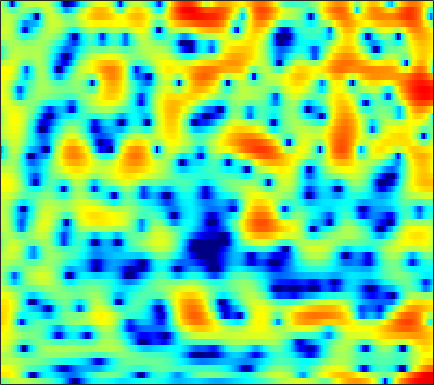

Data behind this chart, as committed beside it:
-1.6727, -0.72509, 0.26848, 1.0149, 1.437, 1.8428, 2.0915, 2.1867, 2.2179, 2.1422, 1.9827, 1.8183, 1.5528, 1.2529, 1.0151, 0.68886, 0.35746, 0.11597, -0.19992, -0.50912, -0.84327, -1.1066, -1.5075, -1.9753
5.227, 5.248, 5.195, 5.017, 4.79, 4.334, 3.682, 3.043, 1.959, 0.5539, -1.271, -3.014, -6.102, -10.74, -16.48, -21.82, -13.23, -9.952, -7.337, -5.805, -4.936, -4.598, -4.48, -4.663
4.492, 4.439, 4.309, 4.1, 3.884, 3.508, 3.029, 2.6, 1.95, 1.221, 0.436, -0.1607, -0.9146, -1.563, -1.951, -2.328, -2.587, -2.746, -2.969, -3.282, -3.743, -4.221, -5.067, -6.195
1.702, 1.923, 2.097, 2.149, 2.119, 1.993, 1.789, 1.601, 1.32, 1.024, 0.7239, 0.5102, 0.2525, 0.03324, -0.1082, -0.2696, -0.4173, -0.5315, -0.696, -0.8906, -1.129, -1.333, -1.648, -2
1.454, 1.561, 1.531, 1.315, 1.038, 0.5303, -0.1097, -0.6407, -1.355, -1.985, -2.421, -2.568, -2.502, -2.19, -1.857, -1.358, -0.8626, -0.5231, -0.1309, 0.179, 0.4065, 0.5256, 0.6276, 0.6672
3.128, 2.974, 2.574, 1.932, 1.269, 0.09019, -1.519, -3.096, -5.981, -10.51, -20.67, -24.52, -11.95, -7.263, -5.082, -3.045, -1.611, -0.8035, 0.008923, 0.588, 0.9817, 1.18, 1.345, 1.426
3.768, 3.681, 3.405, 2.955, 2.513, 1.79, 0.9215, 0.2006, -0.7707, -1.627, -2.215, -2.4, -2.309, -1.934, -1.569, -1.082, -0.6804, -0.4621, -0.3019, -0.2944, -0.4325, -0.6209, -0.9625, -1.385
4.099, 4.069, 3.897, 3.578, 3.261, 2.764, 2.208, 1.781, 1.239, 0.7651, 0.3841, 0.1648, -0.05341, -0.1956, -0.2776, -0.3807, -0.5267, -0.6997, -1.056, -1.61, -2.402, -3.19, -4.576, -6.463
5.074, 4.916, 4.53, 3.938, 3.368, 2.486, 1.511, 0.7686, -0.1585, -0.8924, -1.317, -1.422, -1.364, -1.183, -1.042, -0.8949, -0.8552, -0.9194, -1.137, -1.539, -2.144, -2.756, -3.764, -4.987
6.156, 5.893, 5.271, 4.305, 3.316, 1.572, -0.7799, -3.123, -7.475, -13.43, -12.94, -9.297, -5.967, -3.909, -2.925, -2.107, -1.71, -1.608, -1.635, -1.792, -2.005, -2.189, -2.392, -2.512
6.183, 6.052, 5.601, 4.834, 4.02, 2.61, 0.875, -0.562, -2.457, -3.933, -4.57, -4.548, -4.219, -3.881, -3.721, -3.691, -3.931, -4.3, -5.033, -6.005, -7.048, -7.65, -7.718, -6.828
5.749, 5.781, 5.566, 5.094, 4.577, 3.702, 2.65, 1.778, 0.502, -0.8519, -2.191, -3.171, -4.441, -5.617, -6.384, -7.103, -7.534, -7.88, -8.686, -10.19, -12.76, -15.59, -17.61, -13.1
5.305, 5.345, 5.183, 4.795, 4.382, 3.667, 2.73, 1.869, 0.5097, -1.138, -3.213, -5.156, -8.582, -13.99, -21.22, -20.39, -13.4, -10.71, -8.547, -7.268, -6.475, -5.965, -5.223, -4.351
4.057, 3.992, 3.772, 3.394, 3.016, 2.405, 1.675, 1.062, 0.1547, -0.8983, -2.123, -3.117, -4.452, -5.654, -6.261, -6.366, -5.75, -5.105, -4.171, -3.276, -2.526, -2.05, -1.502, -1.021
2.496, 2.191, 1.678, 1.055, 0.5489, -0.1002, -0.6124, -0.8941, -1.142, -1.274, -1.335, -1.357, -1.362, -1.308, -1.228, -1.054, -0.7926, -0.5596, -0.2346, 0.06319, 0.3236, 0.475, 0.5904, 0.6008
1.505, 0.7802, -0.5451, -2.267, -3.794, -5.892, -7.12, -6.824, -5.314, -3.572, -2.074, -1.173, -0.2189, 0.5258, 0.9833, 1.472, 1.846, 2.073, 2.298, 2.416, 2.425, 2.353, 2.145, 1.781
1.226, 0.4134, -1.095, -3.155, -5.178, -8.601, -11.08, -9.972, -6.775, -4.045, -2.076, -0.951, 0.2287, 1.112, 1.63, 2.175, 2.577, 2.792, 2.968, 3.031, 2.952, 2.793, 2.437, 1.89
1.291, 0.9308, 0.3344, -0.3797, -0.914, -1.501, -1.824, -1.869, -1.658, -1.226, -0.7503, -0.4059, 0.03392, 0.42, 0.6746, 0.986, 1.28, 1.466, 1.655, 1.78, 1.798, 1.719, 1.47, 1.065
1.522, 1.527, 1.474, 1.333, 1.198, 0.9866, 0.7327, 0.5396, 0.2702, -0.05797, -0.4159, -0.7015, -1.105, -1.437, -1.578, -1.562, -1.296, -0.961, -0.4252, 0.06999, 0.4616, 0.6563, 0.749, 0.6563
1.398, 1.783, 2.168, 2.429, 2.512, 2.46, 2.233, 1.952, 1.381, 0.542, -0.5826, -1.676, -3.591, -6.003, -7.86, -8.871, -7.152, -5.26, -3.046, -1.427, -0.3201, 0.2406, 0.7027, 0.8317
-0.04845, 0.9673, 1.956, 2.622, 2.917, 3.068, 2.978, 2.728, 2.173, 1.355, 0.1679, -0.9813, -2.941, -5.535, -7.62, -8.818, -6.846, -4.772, -2.521, -0.9347, 0.09588, 0.5337, 0.7662, 0.658
-1.133, 0.04509, 1.218, 1.932, 2.235, 2.4, 2.325, 2.13, 1.765, 1.32, 0.7852, 0.3869, -0.1035, -0.5123, -0.6802, -0.6382, -0.3464, 0.003994, 0.5049, 0.8847, 1.044, 0.9706, 0.5135, -0.2806
0.1822, 0.7619, 1.3, 1.479, 1.41, 1.083, 0.514, 0.0461, -0.5755, -1.024, -1.09, -0.9458, -0.5545, 0.01434, 0.4485, 1.028, 1.568, 1.881, 2.171, 2.277, 2.114, 1.81, 1.098, -0.02361
1.883, 2.035, 1.856, 1.347, 0.6983, -0.6019, -2.417, -4.216, -7.216, -9.976, -9.358, -7.129, -4.234, -1.953, -0.5789, 0.8497, 1.934, 2.548, 3.095, 3.345, 3.296, 3.043, 2.458, 1.478
2.626, 2.467, 1.926, 1.053, 0.1205, -1.504, -3.636, -5.625, -8.534, -11.09, -10.57, -8.767, -5.946, -3.483, -1.914, -0.1256, 1.261, 2.094, 2.913, 3.392, 3.57, 3.478, 3.108, 2.4
2.462, 2.164, 1.578, 0.6185, -0.3019, -1.823, -3.675, -5.183, -7.239, -8.94, -9.562, -9.068, -7.339, -5.147, -3.546, -1.639, -0.05618, 0.897, 1.895, 2.58, 2.97, 3.083, 2.973, 2.657
2.136, 1.957, 1.458, 0.649, -0.1867, -1.66, -3.572, -5.466, -8.823, -14.28, -24.8, -18.28, -10.85, -6.852, -4.706, -2.55, -0.9168, 0.05242, 1.037, 1.762, 2.225, 2.437, 2.536, 2.451
1.951, 2.039, 1.864, 1.442, 0.9254, 0.02267, -1.139, -2.115, -3.494, -4.685, -5.352, -5.319, -4.686, -3.672, -2.867, -1.814, -0.8794, -0.2706, 0.4123, 0.9264, 1.286, 1.439, 1.535, 1.453
2.401, 2.707, 2.857, 2.751, 2.519, 2.051, 1.421, 0.9093, 0.162, -0.5055, -1.114, -1.424, -1.722, -1.825, -1.802, -1.647, -1.361, -1.1, -0.6875, -0.3236, -0.02703, 0.07502, 0.07572, -0.1577
3.613, 3.893, 4.094, 4.039, 3.885, 3.51, 2.982, 2.483, 1.719, 0.8307, -0.1425, -0.9252, -2.009, -3.072, -3.752, -4.377, -4.447, -4.137, -3.412, -2.584, -1.871, -1.478, -1.303, -1.464
4.36, 4.502, 4.537, 4.42, 4.215, 3.791, 3.187, 2.602, 1.666, 0.4785, -0.9441, -2.274, -4.403, -7.285, -10.16, -15.39, -16.55, -12.61, -8.518, -5.769, -3.934, -2.957, -2.087, -1.693
3.697, 3.748, 3.7, 3.555, 3.333, 2.9, 2.274, 1.686, 0.6932, -0.495, -1.944, -3.178, -5.1, -7.272, -9.006, -10.9, -11.21, -10.18, -8.129, -6.121, -4.417, -3.385, -2.219, -1.351
1.964, 2.08, 2.188, 2.175, 2.064, 1.755, 1.23, 0.6908, -0.2491, -1.388, -2.708, -3.739, -5.137, -6.327, -7.034, -7.511, -7.489, -7.104, -6.314, -5.251, -4.119, -3.206, -2.095, -0.9882
-0.8199, -0.3604, 0.3321, 0.807, 1.048, 1.077, 0.773, 0.2922, -0.6673, -2.034, -3.78, -5.311, -7.458, -9.299, -10.1, -10.01, -9.155, -8.344, -7.212, -6.126, -4.992, -4.058, -2.731, -1.29
-6.728, -4.544, -2.109, -0.319, 0.5598, 1.193, 1.245, 0.9367, 0.01408, -1.501, -3.821, -6.129, -10.81, -19.2, -28.56, -16.19, -11.98, -10.53, -9.513, -9.195, -8.725, -8.107, -6.115, -3.664
-8.777, -5.561, -2.315, -0.08985, 0.987, 1.879, 2.173, 2.049, 1.449, 0.3593, -1.096, -2.502, -4.442, -6.263, -7.316, -8.067, -8.623, -9.081, -10.45, -13.05, -19.27, -32.1, -14.21, -7.432
-1.748, -0.8276, 0.3384, 1.407, 2.017, 2.559, 2.759, 2.664, 2.269, 1.552, 0.5909, -0.2887, -1.557, -2.896, -3.884, -5.194, -6.456, -7.317, -8.418, -9.318, -9.674, -9.336, -7.938, -5.879
0.9137, 1.458, 2.136, 2.705, 3.056, 3.319, 3.367, 3.25, 2.859, 2.241, 1.332, 0.5404, -0.739, -2.223, -3.406, -5.166, -6.939, -8.282, -9.676, -10.4, -10.22, -9.398, -8.084, -6.327
1.552, 2.123, 2.874, 3.44, 3.761, 4.01, 4.035, 3.911, 3.522, 2.882, 1.991, 1.133, -0.2579, -2.008, -3.564, -6.085, -9.278, -12.42, -18.17, -23.86, -18.31, -14.97, -11.41, -8.964
0.5504, 1.547, 2.688, 3.526, 3.958, 4.33, 4.426, 4.333, 4.007, 3.418, 2.603, 1.803, 0.4824, -1.13, -2.605, -4.882, -7.561, -9.884, -12.88, -14.95, -15.16, -14.36, -13.14, -11.62
-0.3644, 1.095, 2.461, 3.428, 3.886, 4.251, 4.361, 4.284, 4.029, 3.558, 2.902, 2.295, 1.283, 0.09593, -0.9836, -2.585, -4.415, -5.969, -8.163, -10.58, -13.6, -16.19, -21.09, -18.93
1.433, 2.215, 2.975, 3.445, 3.641, 3.678, 3.562, 3.402, 3.085, 2.735, 2.311, 1.941, 1.402, 0.6972, 0.0867, -0.8931, -2.083, -3.081, -4.681, -6.623, -8.874, -10.54, -12.47, -12.33
3.444, 3.525, 3.496, 3.219, 2.895, 2.293, 1.553, 1.008, 0.3871, 0.0648, 0.04142, 0.1347, 0.3078, 0.388, 0.3819, 0.1847, -0.1872, -0.5724, -1.244, -1.991, -2.764, -3.323, -3.839, -4.042
4.182, 3.923, 3.351, 2.472, 1.516, -0.1492, -2.409, -4.564, -7.218, -7.726, -5.688, -3.971, -2.183, -0.8468, -0.1749, 0.4403, 0.7728, 0.8508, 0.8338, 0.6946, 0.4637, 0.2119, -0.02978, -0.2875
3.747, 3.535, 2.919, 1.916, 0.8512, -1.117, -3.828, -6.471, -10.56, -11.26, -8.036, -5.757, -3.531, -1.912, -0.9925, -0.04192, 0.626, 0.9746, 1.261, 1.335, 1.268, 1.171, 0.9078, 0.5733
3.471, 3.514, 3.258, 2.612, 1.928, 0.7488, -0.6443, -1.703, -2.924, -3.757, -4.032, -3.844, -3.28, -2.461, -1.685, -0.7183, 0.1171, 0.6261, 1.027, 1.156, 1.019, 0.7953, 0.2441, -0.4101
4.13, 4.323, 4.327, 4.035, 3.599, 2.783, 1.684, 0.6748, -0.9357, -2.872, -5.059, -6.646, -7.182, -5.481, -3.775, -1.711, -0.198, 0.5491, 1.121, 1.24, 0.8822, 0.2624, -0.88, -2.483
3.886, 4.172, 4.375, 4.372, 4.189, 3.669, 2.799, 1.892, 0.1878, -2.21, -5.715, -9.249, -11.6, -7.236, -4.255, -1.573, 0.1033, 0.8407, 1.328, 1.25, 0.649, -0.2114, -1.822, -4.2
0.851, 1.527, 2.278, 2.803, 3.015, 3.031, 2.756, 2.365, 1.632, 0.7428, -0.1428, -0.6474, -0.9003, -0.6167, -0.1604, 0.4928, 1.016, 1.251, 1.279, 0.9441, 0.2461, -0.5686, -1.988, -3.8
-4.051, -2.14, -0.3018, 0.9142, 1.551, 2.058, 2.279, 2.283, 2.175, 1.978, 1.751, 1.592, 1.491, 1.496, 1.529, 1.591, 1.596, 1.556, 1.328, 0.9048, 0.2133, -0.419, -1.55, -2.959
-3.971, -2.334, -0.7411, 0.3745, 0.9606, 1.478, 1.746, 1.835, 1.832, 1.75, 1.651, 1.589, 1.529, 1.507, 1.508, 1.524, 1.512, 1.441, 1.27, 0.9651, 0.4806, 0.0213, -0.7834, -1.799
-0.127, 0.2572, 0.757, 1.149, 1.302, 1.374, 1.276, 1.122, 0.8173, 0.4862, 0.2182, 0.1101, 0.0652, 0.1501, 0.2985, 0.5309, 0.7694, 0.8959, 1.014, 1.005, 0.8895, 0.6567, 0.236, -0.3604
2.233, 2.206, 2.189, 2.058, 1.857, 1.391, 0.6984, 0.003006, -1.074, -2.224, -3.218, -3.662, -3.613, -2.997, -2.368, -1.493, -0.695, -0.1357, 0.4635, 0.9258, 1.236, 1.342, 1.336, 1.149
2.615, 2.722, 2.7, 2.445, 2.098, 1.311, 0.1072, -1.165, -3.502, -6.926, -12.18, -16.72, -13.21, -8.668, -6.529, -4.521, -3.027, -2.051, -0.8939, 0.1489, 0.9777, 1.52, 1.978, 2.188
1.163, 1.866, 2.313, 2.344, 2.091, 1.454, 0.414, -0.6014, -2.438, -4.797, -7.352, -8.79, -8.966, -8.197, -7.738, -7.479, -6.976, -6.077, -4.072, -1.908, -0.06234, 0.9616, 1.951, 2.499
0.8924, 1.572, 2.001, 2.009, 1.813, 1.427, 0.9266, 0.4997, -0.1166, -0.8466, -1.671, -2.337, -3.353, -4.757, -6.376, -10.32, -20.84, -16.9, -7.423, -2.917, -0.2294, 1.075, 2.169, 2.665
2.165, 1.722, 0.8609, -0.291, -1.111, -1.802, -1.643, -1.192, -0.431, 0.1711, 0.4886, 0.5482, 0.3091, -0.2014, -0.7365, -1.441, -1.747, -1.476, -0.4594, 0.7692, 1.781, 2.342, 2.611, 2.407
1.728, 0.5907, -1.655, -5.197, -9.753, -25.24, -10.89, -6.175, -2.713, -0.6487, 0.655, 1.287, 1.828, 2.111, 2.217, 2.313, 2.402, 2.506, 2.67, 2.792, 2.803, 2.628, 2.145, 1.268
